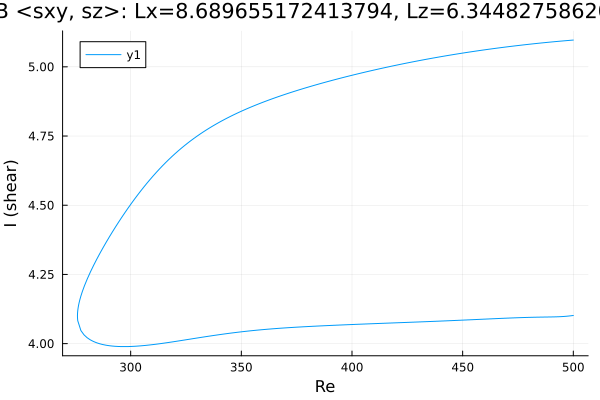

Source data for this figure (header and first rows):
Re, shear
500.0, 5.097
498.9, 5.096
497.5, 5.095
496.1, 5.094
494.7, 5.093
493.3, 5.092
491.9, 5.091
490.5, 5.09
489, 5.089
487.6, 5.088
486.2, 5.087
484.8, 5.086
483.4, 5.084
482, 5.083
480.6, 5.082
479.1, 5.081
477.7, 5.079
476.3, 5.078
474.9, 5.077
473.5, 5.075
472.1, 5.074
470.7, 5.073
469.2, 5.071
467.8, 5.07
466.4, 5.068
465, 5.067
463.6, 5.065
462.2, 5.064
460.8, 5.062
459.3, 5.061
457.9, 5.059
456.5, 5.057
455.1, 5.056
453.7, 5.054
452.3, 5.052
450.9, 5.051
449.4, 5.049
448, 5.047
446.6, 5.045
445.2, 5.043
443.8, 5.042
442.4, 5.04
441, 5.038
439.5, 5.036
438.1, 5.034
436.7, 5.032
435.3, 5.03
433.9, 5.028
432.5, 5.026
431.1, 5.023
429.6, 5.021
428.2, 5.019
426.8, 5.017
425.4, 5.015
424, 5.012
422.6, 5.01
421.2, 5.008
419.7, 5.005
418.3, 5.003
416.9, 5.001
... 329 more rows
